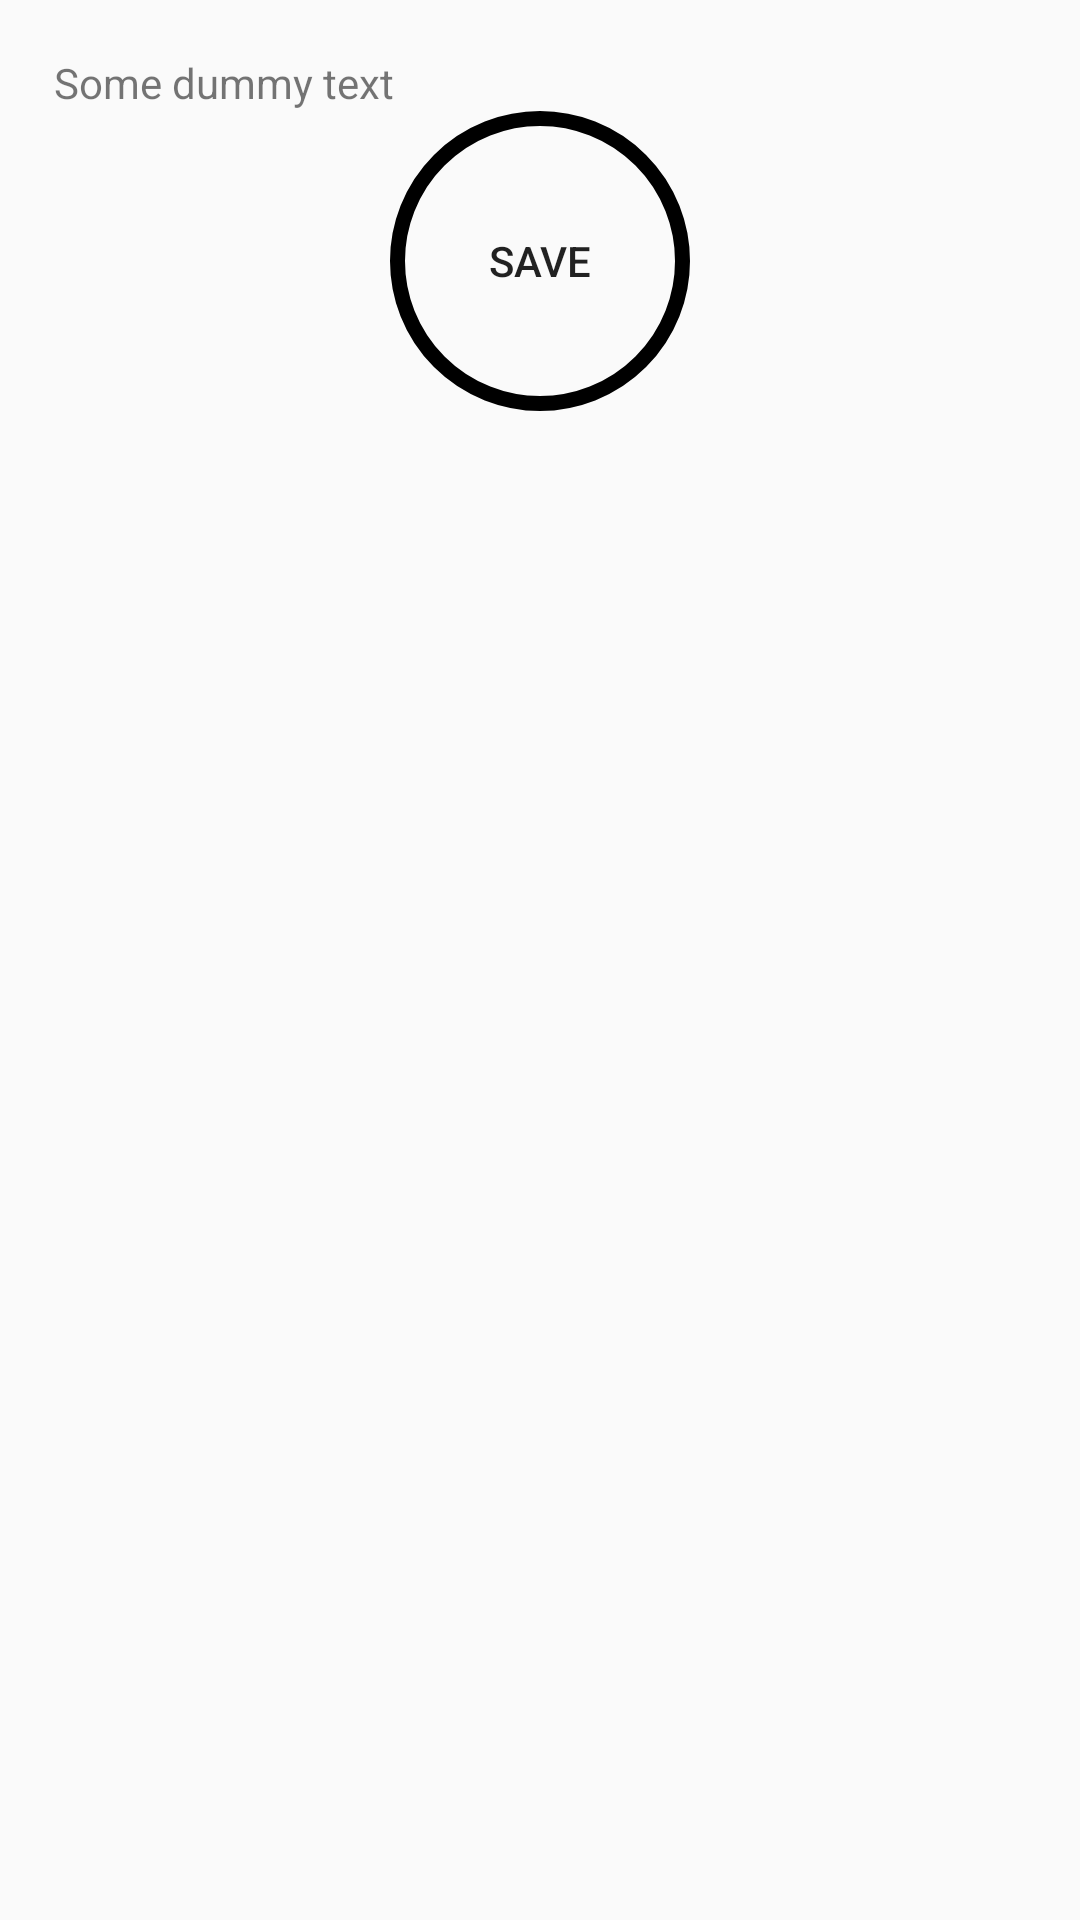

Produce the Android XML layout that renders to this screen, including the resource entries it uses.
<!-- AndroidManifest.xml: application theme AppTheme -->
<!-- res/layout/activity_main_constraint.xml -->
<?xml version="1.0" encoding="utf-8"?>
<androidx.constraintlayout.widget.ConstraintLayout xmlns:android="http://schemas.android.com/apk/res/android"
    xmlns:app="http://schemas.android.com/apk/res-auto"
    xmlns:tools="http://schemas.android.com/tools"
    android:layout_width="match_parent"
    android:layout_height="match_parent"
    android:orientation="vertical"
    tools:context=".MainActivity">

    <TextView
        android:id="@+id/txt"
        android:layout_width="0dp"
        android:layout_height="wrap_content"
        android:layout_margin="18dp"
        android:text="@string/some_dummy_text"
        app:layout_constraintEnd_toEndOf="parent"
        app:layout_constraintStart_toStartOf="parent"
        app:layout_constraintTop_toTopOf="parent" />

    <Button
        android:background="@drawable/circle_selector"
        android:layout_width="100dp"
        android:layout_height="100dp"
        android:text="@string/save"
        app:layout_constraintEnd_toEndOf="parent"
        app:layout_constraintStart_toStartOf="parent"
        app:layout_constraintTop_toBottomOf="@id/txt" />
</androidx.constraintlayout.widget.ConstraintLayout>
<!-- resources referenced by this layout -->
<resources>
  <!-- drawable circle_selector (drawable) -->
  <?xml version="1.0" encoding="utf-8"?>
  <selector xmlns:android="http://schemas.android.com/apk/res/android">
  
      <item android:drawable="@drawable/circle_red" android:state_pressed="false" />
      <item android:drawable="@drawable/circle_red_stroke_blue" android:state_pressed="true" />
  </selector>
  <string name="save">Save</string>
  <string name="some_dummy_text">Some dummy text</string>
  <style name="AppTheme" parent="Theme.AppCompat.Light.DarkActionBar">
          
          <item name="colorPrimary">@color/colorPrimary</item>
          <item name="colorPrimaryDark">@color/colorPrimaryDark</item>
          <item name="colorAccent">@color/colorAccent</item>
      </style>
  <!-- drawable circle_red (drawable) -->
  <?xml version="1.0" encoding="utf-8"?>
  <shape xmlns:android="http://schemas.android.com/apk/res/android">
  
      <solid android:color="@color/red" />
      <corners android:radius="100dp" />
      <stroke
          android:width="5dp"
          android:color="@color/green" />
  </shape>
  <!-- drawable circle_red_stroke_blue (drawable) -->
  <?xml version="1.0" encoding="utf-8"?>
  <shape xmlns:android="http://schemas.android.com/apk/res/android">
  
      <solid android:color="@color/red" />
      <corners android:radius="100dp" />
      <stroke
          android:width="5dp"
          android:color="#0000FF" />
  </shape>
  <!-- not gathered from this repository: default colours our renderer supplied (Android Studio template values) -->
  <color name="colorPrimary">#FF6200EE</color>
  <color name="colorPrimaryDark">#FF3700B3</color>
  <color name="colorAccent">#FF03DAC5</color>
</resources>
